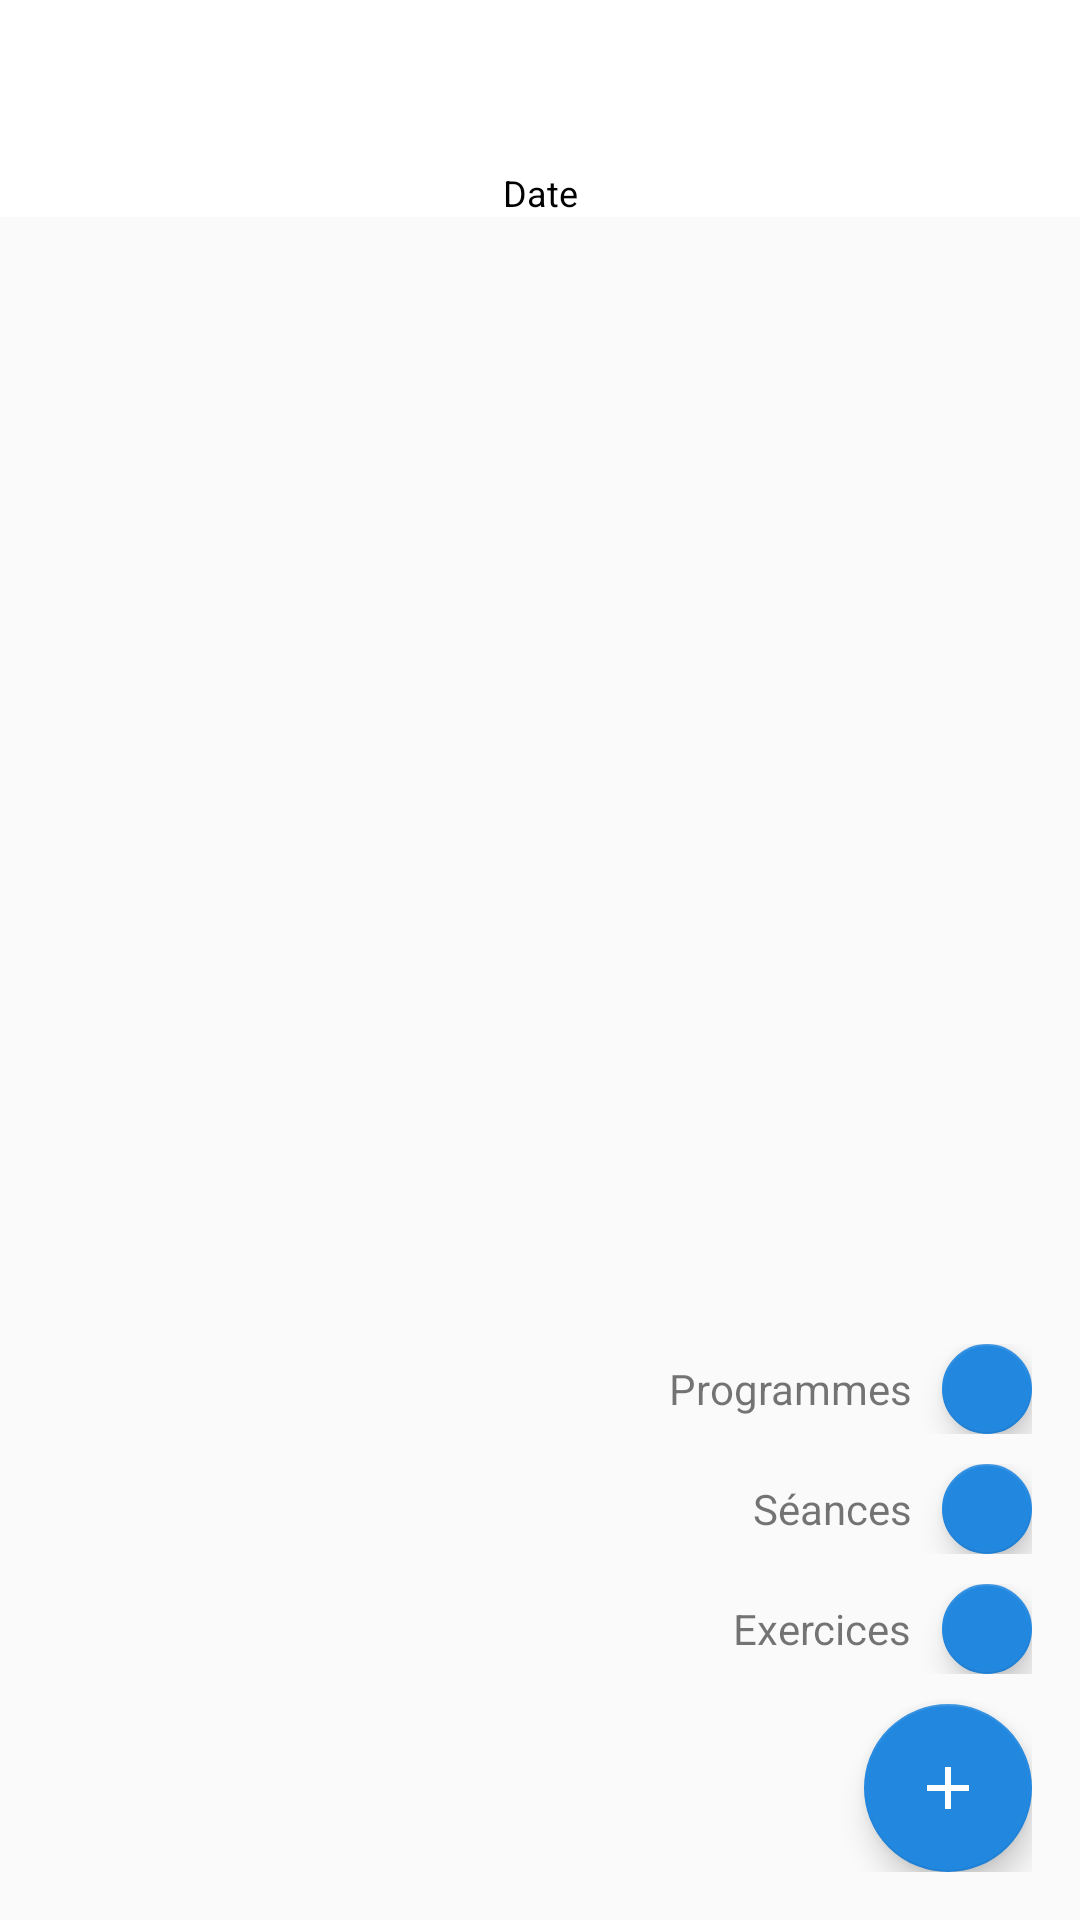

Reconstruct the res/layout file that produces this screen, plus the resources it refers to.
<!-- AndroidManifest.xml: application theme AppTheme.NoActionBar -->
<!-- res/layout/activity_calendar.xml -->
<?xml version="1.0" encoding="utf-8"?>
<LinearLayout xmlns:android="http://schemas.android.com/apk/res/android"
    xmlns:app="http://schemas.android.com/apk/res-auto"
    xmlns:tools="http://schemas.android.com/tools"
    android:layout_width="match_parent"
    android:layout_height="match_parent"
    android:orientation="vertical"
    tools:context=".activities.CalendarActivity">

    <android.support.design.widget.AppBarLayout
        android:layout_width="match_parent"
        android:layout_height="wrap_content"
        android:theme="@style/AppTheme.AppBarOverlay">

        <android.support.v7.widget.Toolbar
            android:id="@+id/toolbar"
            android:layout_width="match_parent"
            android:layout_height="?attr/actionBarSize"
            android:minHeight="?attr/actionBarSize"
            android:background="@color/colorPrimary"
            app:theme="@style/toolbar_style"
            app:popupTheme="@style/toolbar_style">
        </android.support.v7.widget.Toolbar>

        <TextView
            android:layout_width="match_parent"
            android:layout_height="wrap_content"
            android:gravity="center"
            android:textAppearance="@style/text_style"
            android:text="@string/date"/>

    </android.support.design.widget.AppBarLayout>

   <RelativeLayout
       android:layout_width="match_parent"
       android:layout_height="match_parent">

       <android.support.v4.widget.NestedScrollView
           android:layout_width="match_parent"
           android:layout_height="match_parent">

           <LinearLayout
               android:layout_width="match_parent"
               android:layout_height="match_parent"
               android:orientation="vertical">

               <android.support.v7.widget.RecyclerView
                   android:id="@+id/calendar_RecyclerView"
                   android:layout_width="match_parent"
                   android:layout_height="match_parent"
                   android:nestedScrollingEnabled="false"/>

           </LinearLayout>

       </android.support.v4.widget.NestedScrollView>

       <LinearLayout
           android:layout_width="wrap_content"
           android:layout_height="wrap_content"
           android:layout_alignParentBottom="true"
           android:layout_alignParentEnd="true"
           android:layout_margin="@dimen/fav_spacing"
           android:gravity="center|end"
           android:orientation="vertical">

           <LinearLayout
               android:layout_width="wrap_content"
               android:layout_height="wrap_content"
               android:orientation="horizontal"
               android:gravity="center">

               <TextView
                   android:layout_width="wrap_content"
                   android:layout_height="wrap_content"
                   android:text="Programmes"/>

               <Space
                   android:layout_width="10dp"
                   android:layout_height="match_parent" />

               <android.support.design.widget.FloatingActionButton
                   android:layout_width="wrap_content"
                   android:layout_height="wrap_content"
                   app:fabCustomSize="30dp"/>
           </LinearLayout>

           <Space
               android:layout_width="match_parent"
               android:layout_height="10dp" />

           <LinearLayout
               android:layout_width="wrap_content"
               android:layout_height="wrap_content"
               android:orientation="horizontal"
               android:gravity="center">

               <TextView
                   android:layout_width="wrap_content"
                   android:layout_height="wrap_content"
                   android:text="Séances"/>

               <Space
                   android:layout_width="10dp"
                   android:layout_height="match_parent" />

               <android.support.design.widget.FloatingActionButton
                   android:layout_width="wrap_content"
                   android:layout_height="wrap_content"
                   app:fabCustomSize="30dp"/>
           </LinearLayout>

           <Space
               android:layout_width="match_parent"
               android:layout_height="10dp" />

           <LinearLayout
               android:layout_width="wrap_content"
               android:layout_height="wrap_content"
               android:orientation="horizontal"
               android:gravity="center">

               <TextView
                   android:layout_width="wrap_content"
                   android:layout_height="wrap_content"
                   android:text="Exercices"/>

               <Space
                   android:layout_width="10dp"
                   android:layout_height="match_parent" />

               <android.support.design.widget.FloatingActionButton
                   android:layout_width="wrap_content"
                   android:layout_height="wrap_content"
                   app:fabCustomSize="30dp"/>
           </LinearLayout>

           <Space
               android:layout_width="match_parent"
               android:layout_height="10dp" />

           <android.support.design.widget.FloatingActionButton
               android:id="@+id/add"
               android:layout_width="wrap_content"
               android:layout_height="wrap_content"
               android:src="@drawable/ic_add_white_24dp" />

       </LinearLayout>

   </RelativeLayout>

</LinearLayout>
<!-- resources referenced by this layout -->
<resources>
  <color name="colorPrimary">#ffffff</color>
  <dimen name="fav_spacing">16dp</dimen>
  <!-- drawable ic_add_white_24dp (drawable) -->
  <vector
      xmlns:android="http://schemas.android.com/apk/res/android"
      android:width="24dp"
      android:height="24dp"
      android:viewportHeight="24.0"
      android:viewportWidth="24.0"
      android:tint="#FFFFFF">
      <path
          android:fillColor="#FF000000"
          android:pathData="M19,13h-6v6h-2v-6H5v-2h6V5h2v6h6v2z"/>
  </vector>
  <string name="date">Date</string>
  <style name="AppTheme.AppBarOverlay" parent="ThemeOverlay.AppCompat.Dark.ActionBar" />
  <style name="text_style">
          <item name="android:textColor">@color/text_color</item>
          <item name="android:textSize">@dimen/textSize_dimen</item>
      </style>
  <style name="toolbar_style" parent="Theme.AppCompat">
          <item name="android:textColorPrimary">@color/toolbar_textPrimary_color</item>
          <item name="android:textColorSecondary">@color/toolbar_textSecondary_color</item>
          <item name="android:itemBackground">#ffffff</item>
      </style>
  <style name="AppTheme.NoActionBar">
          <item name="windowActionBar">false</item>
          <item name="windowNoTitle">true</item>
      </style>
  <color name="text_color">#000000</color>
  <dimen name="textSize_dimen">12sp</dimen>
  <color name="toolbar_textPrimary_color">#000000</color>
  <color name="toolbar_textSecondary_color">#939393</color>
</resources>
